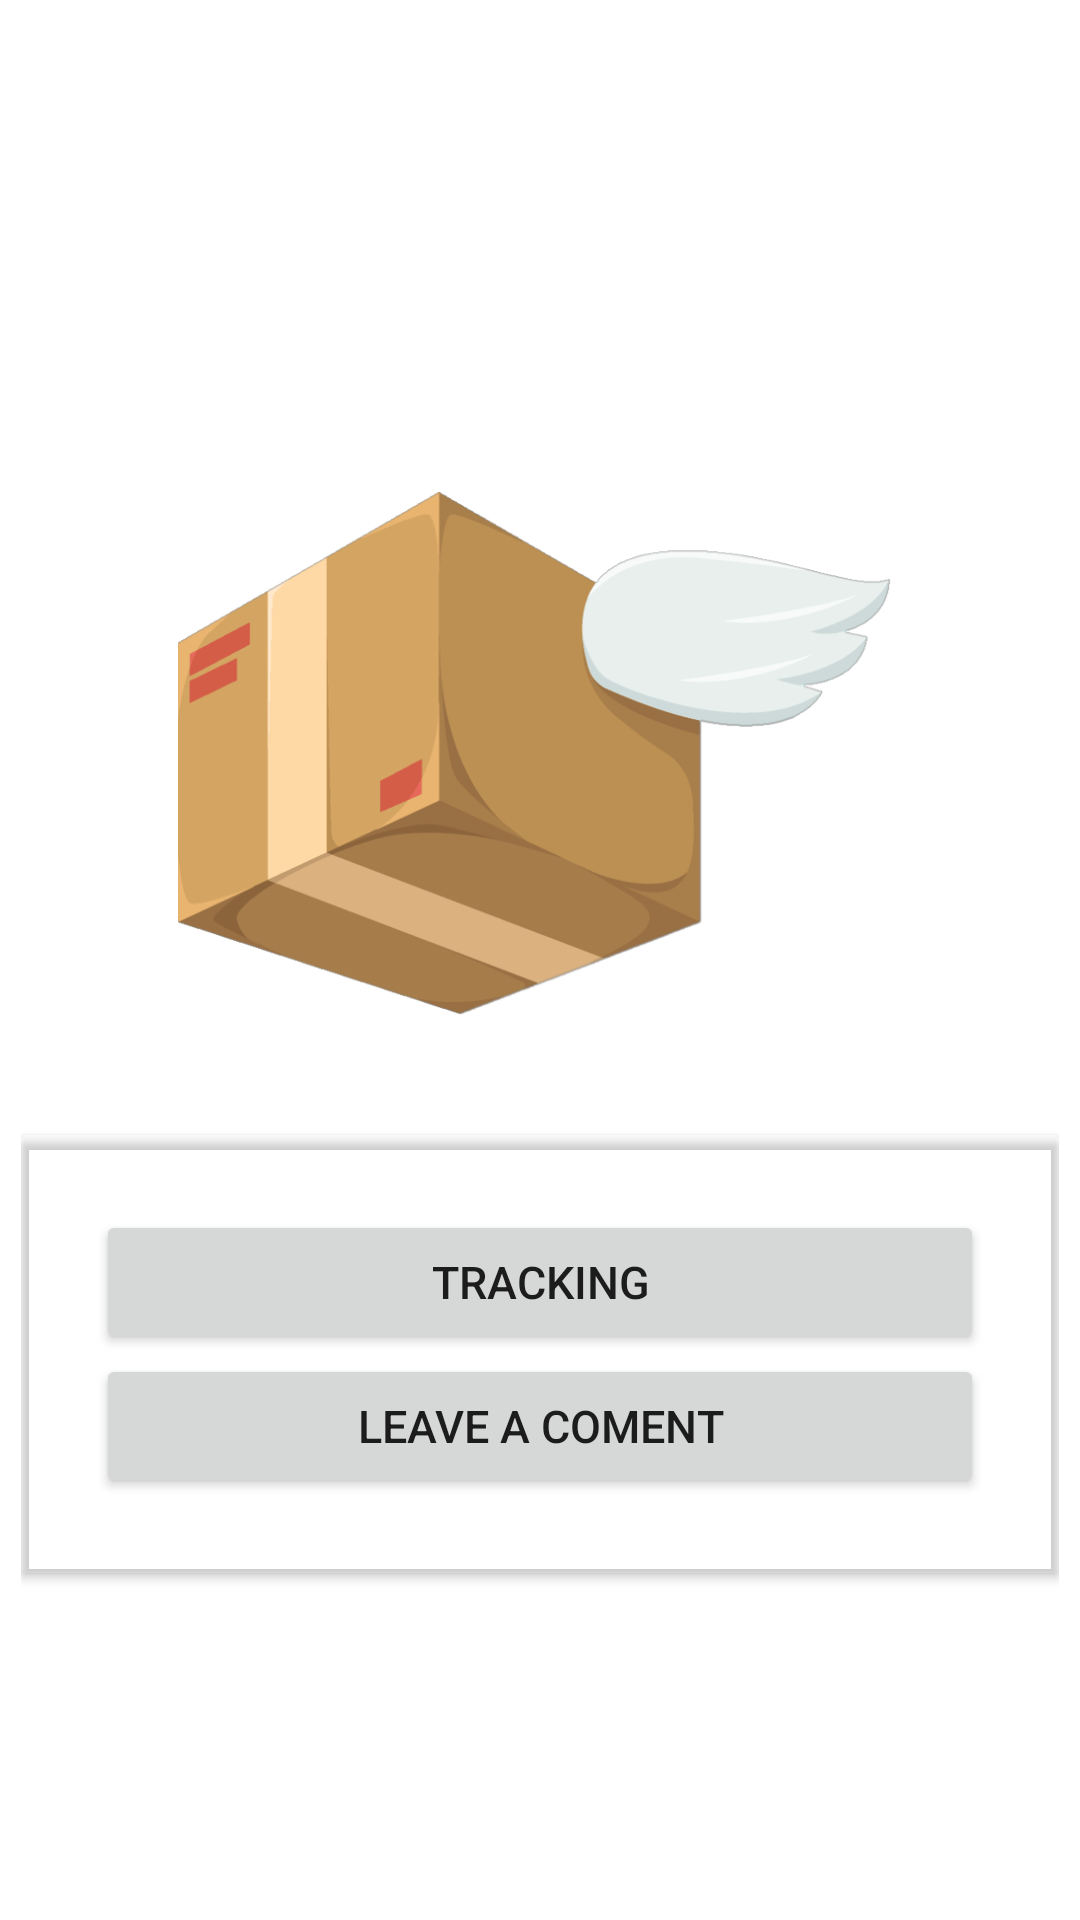

Android layout source for this screen:
<!-- AndroidManifest.xml: application theme Theme.SoftRoute_v1 -->
<!-- res/layout/activity_home_client.xml -->
<?xml version="1.0" encoding="utf-8"?>
<LinearLayout xmlns:android="http://schemas.android.com/apk/res/android"
    xmlns:app="http://schemas.android.com/apk/res-auto"
    xmlns:tools="http://schemas.android.com/tools"
    android:layout_width="match_parent"
    android:layout_height="match_parent"
    tools:context=".client.homeClientActivity"
    android:orientation="vertical"
    android:padding="7dp"
    android:gravity="center">

    <ImageView
        android:id="@+id/imageView6"
        android:layout_width="241dp"
        android:layout_height="193dp"
        android:layout_gravity="center"
        android:layout_marginTop="40dp"
        app:srcCompat="@drawable/flyingbox4" />

    <androidx.cardview.widget.CardView
        android:layout_width="match_parent"
        android:layout_height="wrap_content"
        android:layout_marginTop="30dp"
        app:cardBackgroundColor="@android:color/transparent"
        >
        <LinearLayout
            android:layout_width="match_parent"
            android:layout_height="wrap_content"
            android:orientation="vertical"
            android:padding="25dp"
            android:gravity="center">

            <Button
                android:id="@+id/btnTracking"
                android:text="Tracking"
                android:textSize="15sp"
                android:layout_width="match_parent"
                android:layout_height="wrap_content"
                android:gravity="center"/>

            <Button
                android:id="@+id/btnCreateComent"
                android:text="Leave a coment"
                android:textSize="15sp"
                android:layout_width="match_parent"
                android:layout_height="wrap_content"
                android:gravity="center"/>

        </LinearLayout>
    </androidx.cardview.widget.CardView>

</LinearLayout>
<!-- resources referenced by this layout -->
<resources>
  <!-- drawable flyingbox4: png bitmap (drawable, 69203 bytes) -->
  <style name="Theme.SoftRoute_v1" parent="Theme.MaterialComponents.DayNight.DarkActionBar">
          
          <item name="colorPrimary">@color/purple_500</item>
          <item name="colorPrimaryVariant">@color/purple_700</item>
          <item name="colorOnPrimary">@color/white</item>
          
          <item name="colorSecondary">@color/teal_200</item>
          <item name="colorSecondaryVariant">@color/teal_700</item>
          <item name="colorOnSecondary">@color/black</item>
          
          <item name="android:statusBarColor">?attr/colorPrimaryVariant</item>
          
      </style>
  <color name="purple_500">#FF6200EE</color>
  <color name="purple_700">#FF3700B3</color>
  <color name="white">#FFFFFFFF</color>
  <color name="teal_200">#FF03DAC5</color>
  <color name="teal_700">#FF018786</color>
  <color name="black">#FF000000</color>
</resources>
